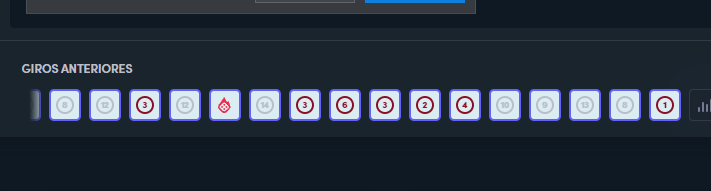
Task: Processo em Branco
Workflow: Main

Step 1: get-text from the element in window 'Double | Blaze' (chrome.exe)
